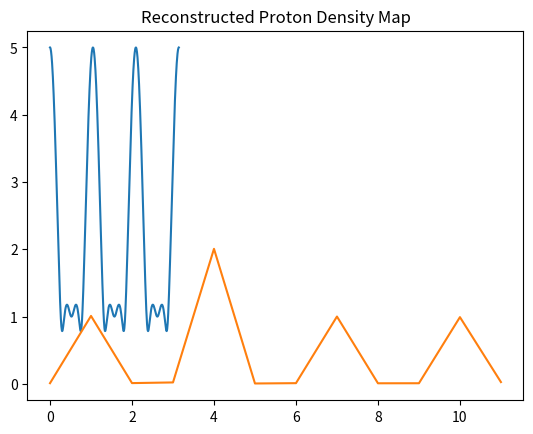

Source code (Python):
import numpy as np
import matplotlib.pyplot as plt

if __name__ == '__main__':

    # Create image space 1D PD map
    pd = np.array([ 1,2,1,1 ])

    # Now assume this is the slice we selected and have frequency encoded,
    # so we get signals coming from proton density location at discrete
    # frequencies
    ws = np.linspace(1e3,10e3,pd.size)

    # The signal we record is the sum of all oscillors with proton density
    # weights, listen for a full period
    t = np.linspace(0,np.pi,500)
    sig = np.array([ pd.dot(np.exp(-1j*ws*tt)) for tt in t ])

    # Show the signal we recieved
    plt.plot(t,np.abs(sig))
    plt.title('Recieved Signal')
    plt.show()

    im = np.fft.fftshift(np.fft.ifft(sig))
    center = int(sig.size/2)
    plt.plot(np.abs(im[center:center+pd.size*3]))
    plt.title('Reconstructed Proton Density Map')
    plt.show()
